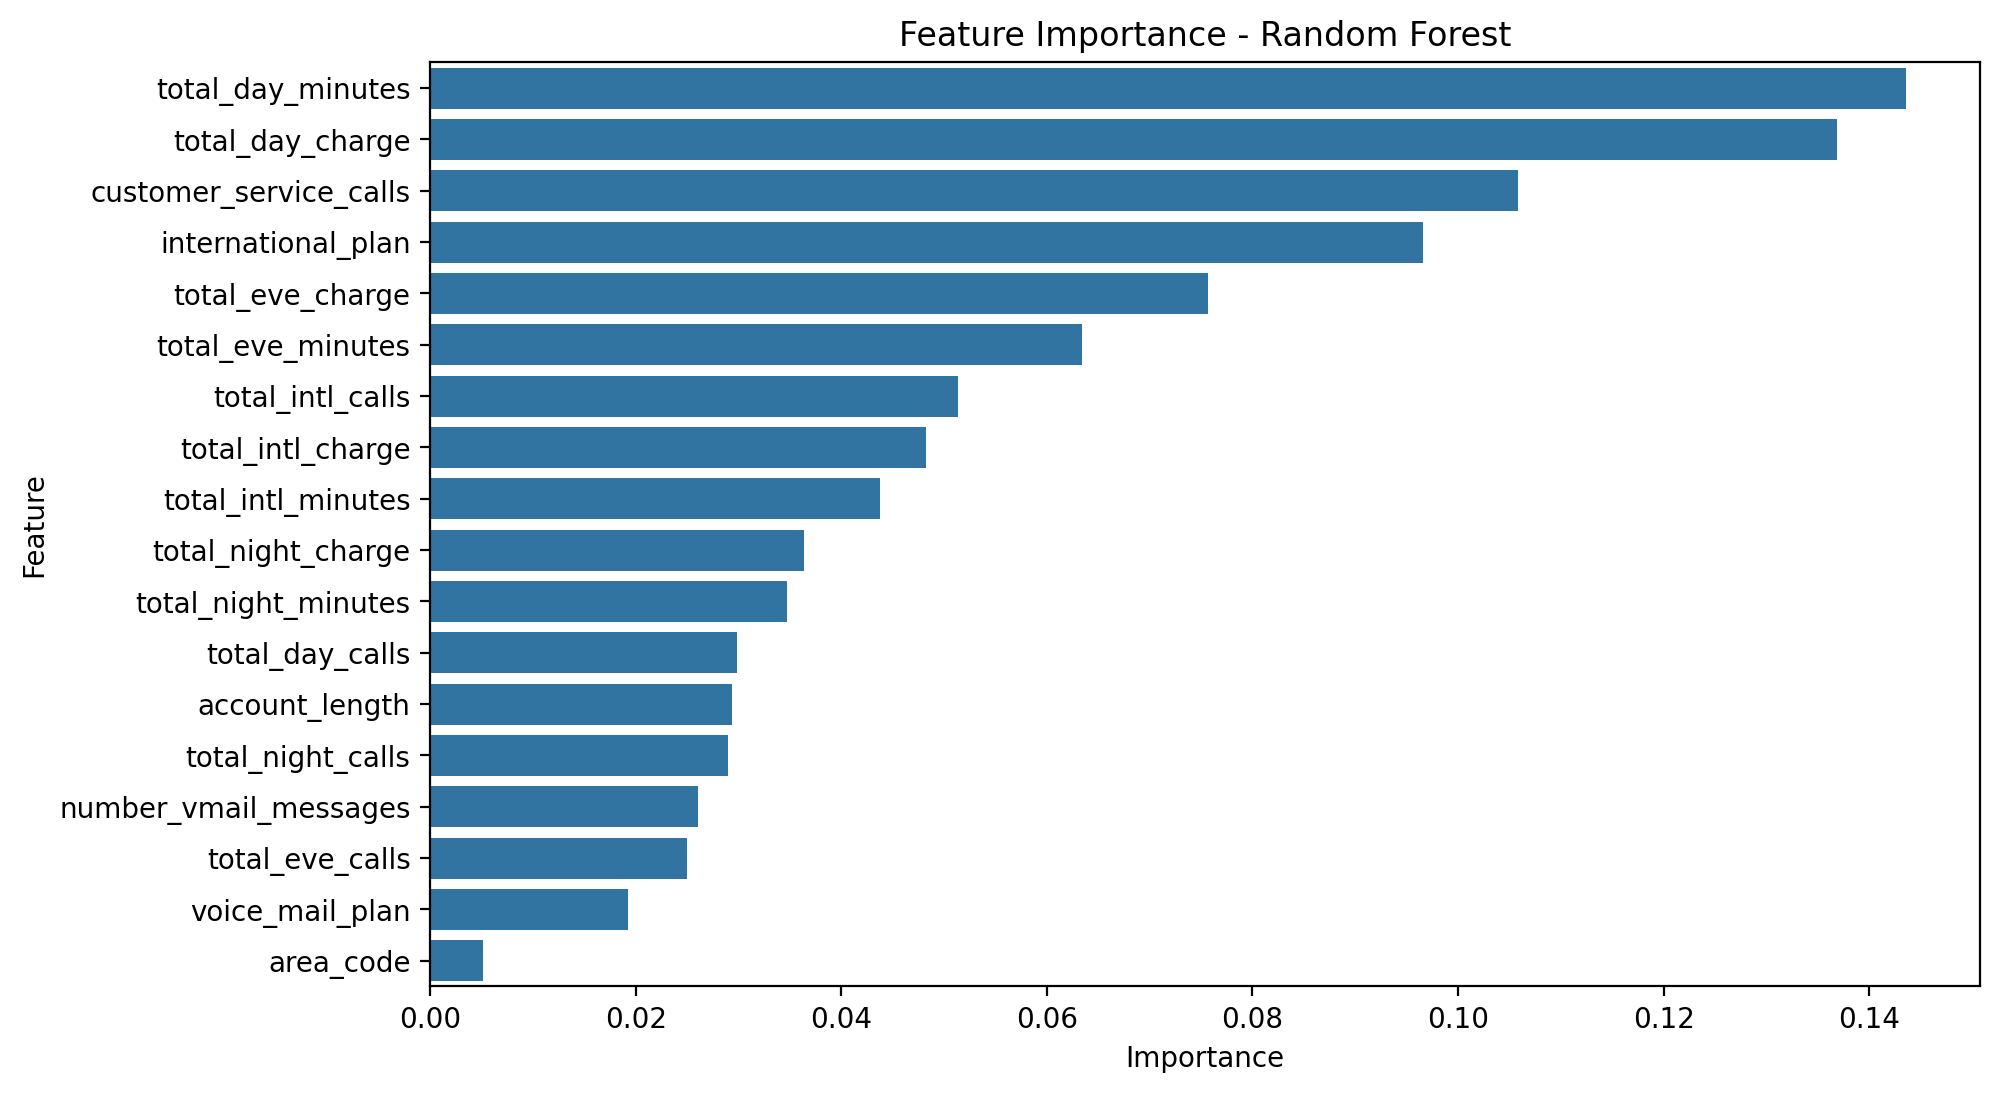

Source data for this figure (header and first rows):
Feature, Importance
total_day_minutes, 0.1436
total_day_charge, 0.1368
customer_service_calls, 0.1058
international_plan, 0.09658
total_eve_charge, 0.07564
total_eve_minutes, 0.06342
total_intl_calls, 0.05131
total_intl_charge, 0.04825
total_intl_minutes, 0.04378
total_night_charge, 0.03635
total_night_minutes, 0.03476
total_day_calls, 0.02987
account_length, 0.02933
total_night_calls, 0.02897
number_vmail_messages, 0.02609
total_eve_calls, 0.02499
voice_mail_plan, 0.01928
area_code, 0.00512
